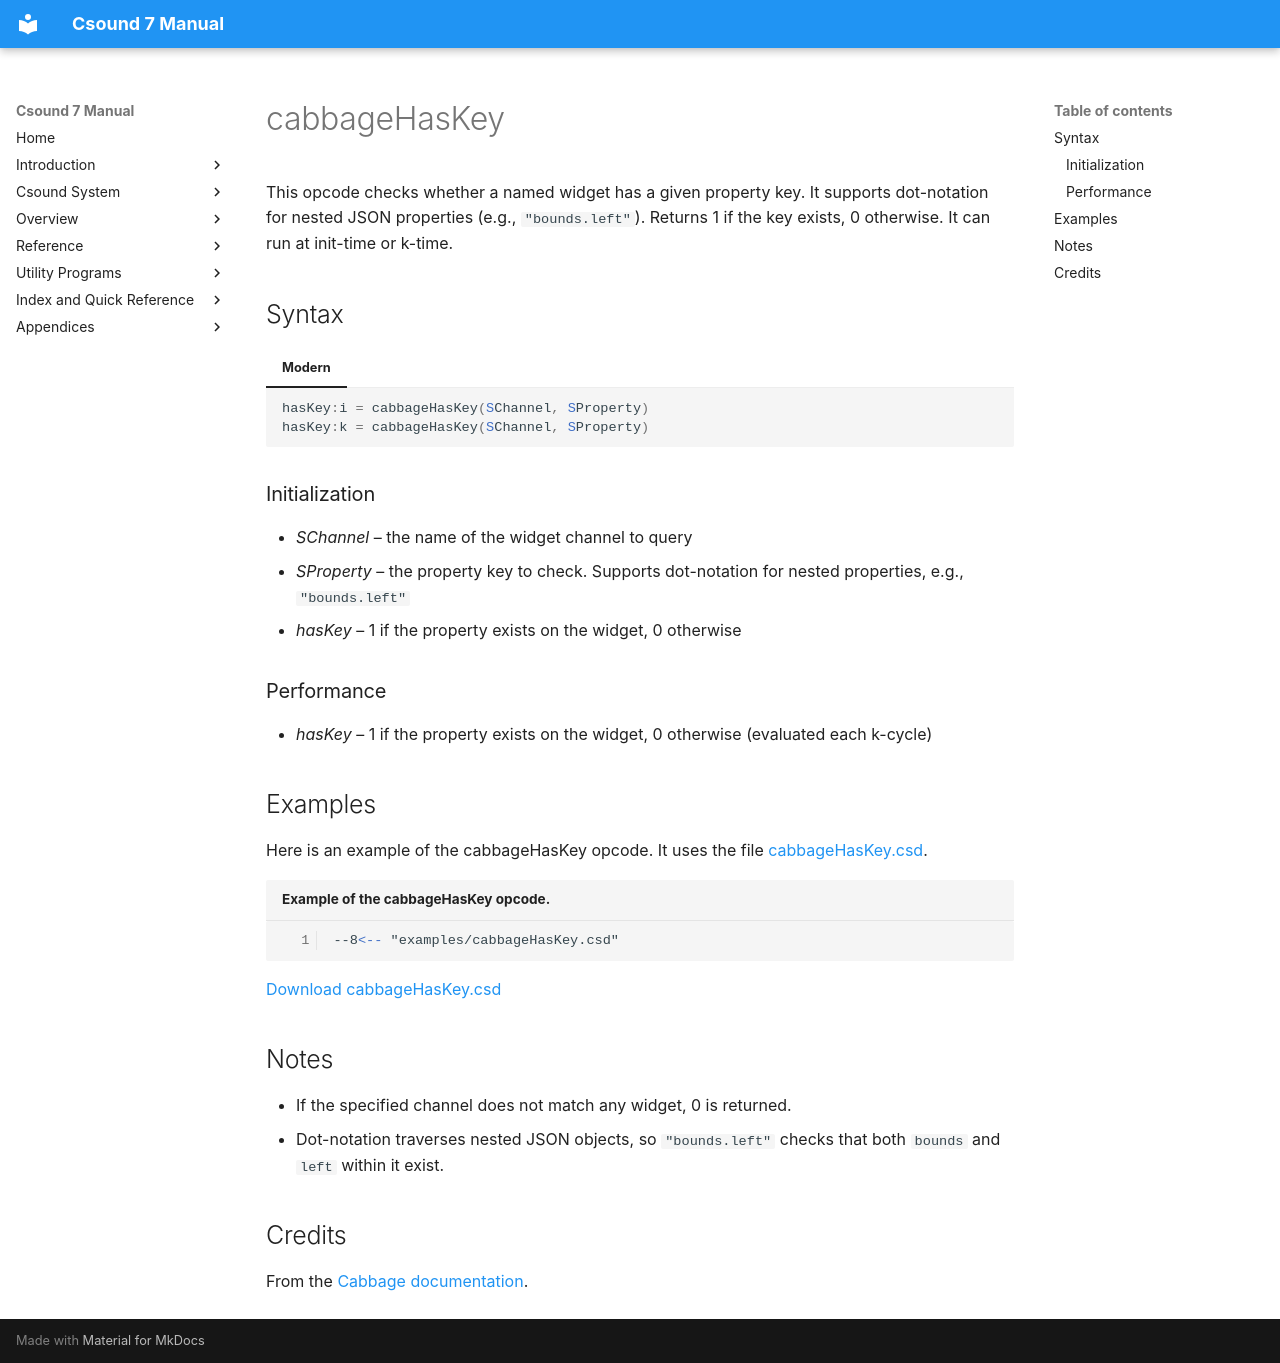

repository: PasqualeMainolfi/csound_manual · page: opcodes/cabbageHasKey/index.html · generator: mkdocs

<!--
id:cabbageHasKey
category:Cabbage:Widgets
-->
# cabbageHasKey
This opcode checks whether a named widget has a given property key. It supports dot-notation for nested JSON properties (e.g., `"bounds.left"`). Returns 1 if the key exists, 0 otherwise. It can run at init-time or k-time.

## Syntax

=== "Modern"
    ``` csound-orc
    hasKey:i = cabbageHasKey(SChannel, SProperty)
    hasKey:k = cabbageHasKey(SChannel, SProperty)
    ```

### Initialization

* *SChannel* – the name of the widget channel to query
* *SProperty* – the property key to check. Supports dot-notation for nested properties, e.g., `"bounds.left"`
* *hasKey* – 1 if the property exists on the widget, 0 otherwise

### Performance

* *hasKey* – 1 if the property exists on the widget, 0 otherwise (evaluated each k-cycle)

## Examples

Here is an example of the cabbageHasKey opcode. It uses the file [cabbageHasKey.csd](../examples/cabbageHasKey.csd).

``` csound-csd title="Example of the cabbageHasKey opcode." linenums="1"
--8<-- "examples/cabbageHasKey.csd"
```

[Download cabbageHasKey.csd](https://cabbageaudio.com/examples/cabbageHasKey.csd)

## Notes

- If the specified channel does not match any widget, 0 is returned.
- Dot-notation traverses nested JSON objects, so `"bounds.left"` checks that both `bounds` and `left` within it exist.

## Credits

From the [Cabbage documentation](https://cabbageaudio.com/docs/opcodes/cabbagehaskey/).
